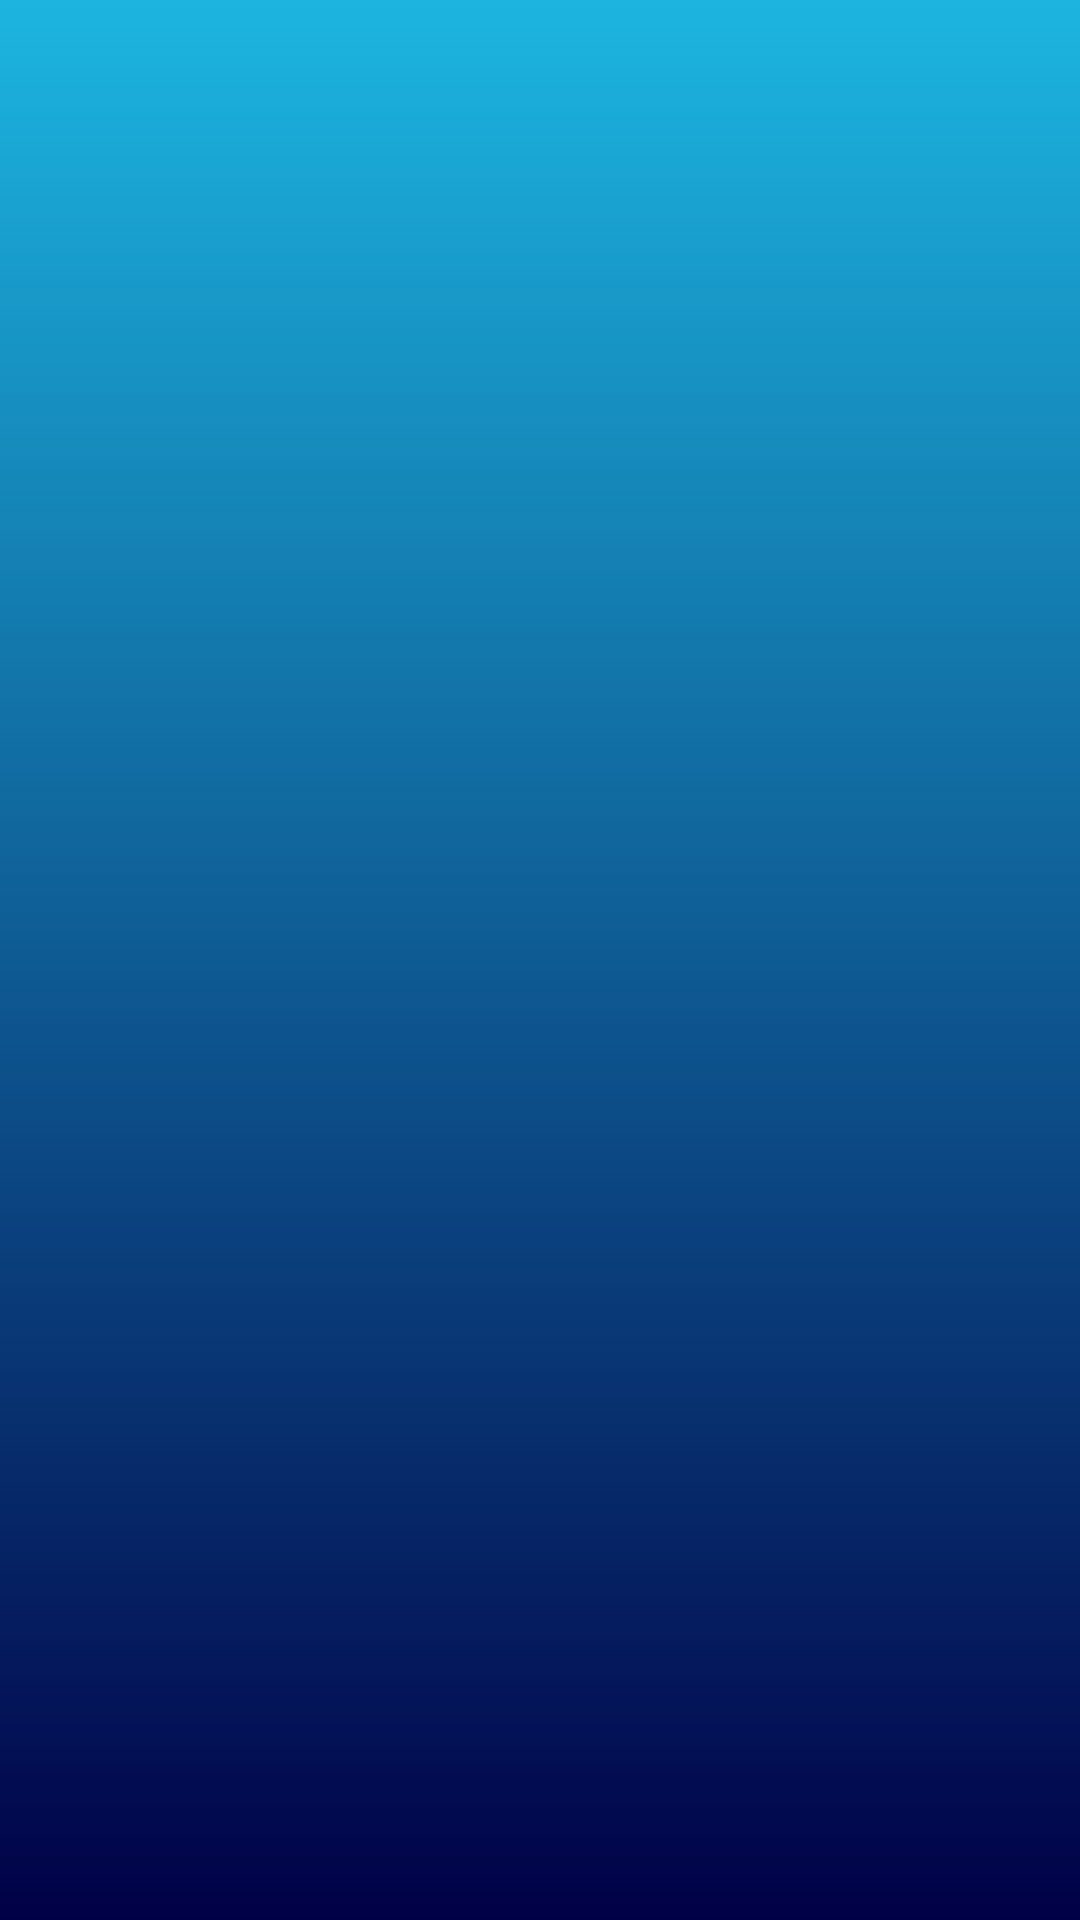

Android layout source for this screen:
<!-- AndroidManifest.xml: application theme AppTheme -->
<!-- res/layout/activity_launcher.xml -->
<?xml version="1.0" encoding="utf-8"?>
<LinearLayout
        xmlns:android="http://schemas.android.com/apk/res/android"
        xmlns:tools="http://schemas.android.com/tools"
        xmlns:app="http://schemas.android.com/apk/res-auto"
        android:id="@+id/launcherUIRelativeLayout"
        android:layout_width="match_parent"
        android:layout_height="match_parent"
        android:background="@drawable/bg_gradient"
        android:orientation="vertical"
        android:weightSum="8"
        tools:context=".LauncherActivity">


    <ImageView
            android:layout_width="180dp"
            android:layout_height="0dp" app:srcCompat="@drawable/llogo"
            android:layout_weight="4"
            android:layout_marginTop="120dp"
            android:layout_gravity="center"
            android:id="@+id/launcherImageView"
            android:alpha="0"
    />


    <TextView android:layout_width="wrap_content" android:layout_height="0dp"
              android:layout_weight="3"
              android:layout_gravity="center"
              android:text="@string/launcherTitle"
              android:textSize="24sp"
              android:alpha="0"
              android:id="@+id/tileTextView"
              android:textColor="@android:color/white"
              />

</LinearLayout>
<!-- resources referenced by this layout -->
<resources>
  <!-- drawable bg_gradient (drawable) -->
  <?xml version="1.0" encoding="utf-8"?>
  <selector xmlns:android="http://schemas.android.com/apk/res/android">
  
      <item>
          <shape>
              <gradient android:angle="90"
                        android:startColor="#000046"
                        android:endColor="#1CB5E0"
                        android:type="linear" />
  
  
          </shape>
  
  
      </item>
  </selector>
  <!-- drawable llogo: png bitmap (drawable-hdpi, 4368 bytes) -->
  <string name="launcherTitle">Litchman Demo</string>
  <style name="AppTheme" parent="Theme.AppCompat.Light.NoActionBar">
          
          <item name="colorPrimary">@color/colorPrimary</item>
          <item name="colorPrimaryDark">@color/colorPrimaryDark</item>
          <item name="colorAccent">@color/colorAccent</item>
      </style>
  <color name="colorPrimary">#03A9F4</color>
  <color name="colorPrimaryDark">#0288D1</color>
  <color name="colorAccent">#7C4DFF</color>
</resources>
